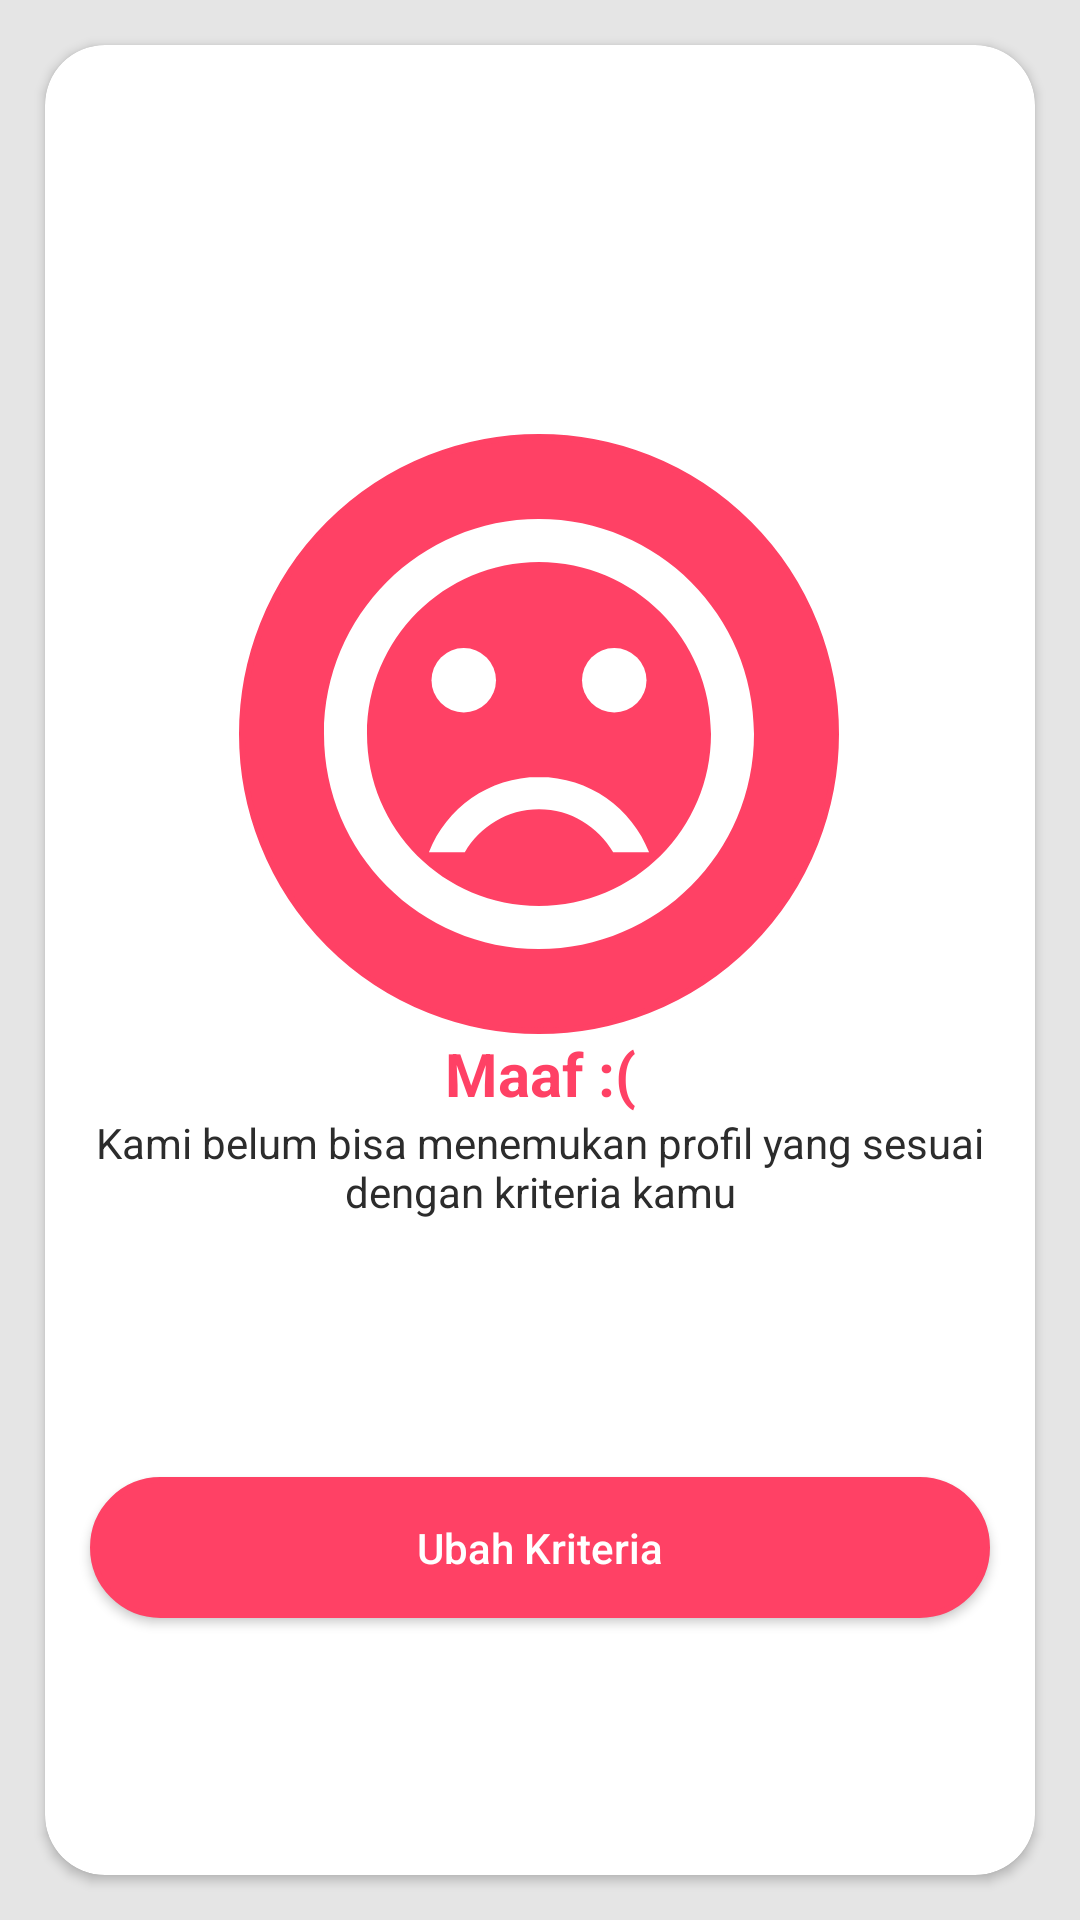

Here is an Android app screen rendered from its layout file. Give the layout XML and the strings, colors and styles it references.
<!-- AndroidManifest.xml: application theme Theme.Design.NoActionBar -->
<!-- res/layout/failed_notif.xml -->
<?xml version="1.0" encoding="utf-8"?>
<androidx.constraintlayout.widget.ConstraintLayout
    xmlns:android="http://schemas.android.com/apk/res/android"
    xmlns:app="http://schemas.android.com/apk/res-auto"
    xmlns:tools="http://schemas.android.com/tools"
    android:layout_width="match_parent"
    android:layout_height="match_parent"
    android:background="@color/bg">

    <androidx.cardview.widget.CardView
        android:layout_width="match_parent"
        android:layout_height="match_parent"
        android:layout_margin="15dp"
        app:cardBackgroundColor="@color/white"
        app:cardCornerRadius="20dp"
        app:layout_constraintBottom_toBottomOf="parent"
        app:layout_constraintTop_toTopOf="parent"
        app:layout_constraintVertical_bias="0.122"
        tools:layout_editor_absoluteX="27dp">

        <androidx.constraintlayout.widget.ConstraintLayout
            android:layout_width="match_parent"
            android:layout_height="match_parent">

            <Button
                android:id="@+id/btNext"
                android:layout_width="match_parent"
                android:layout_height="47dp"
                android:layout_margin="15dp"
                android:background="@drawable/circle_button"
                android:backgroundTint="@color/select"
                android:text="Ubah Kriteria"
                android:textAllCaps="false"
                app:layout_constraintBottom_toBottomOf="parent"
                app:layout_constraintEnd_toEndOf="parent"
                app:layout_constraintStart_toStartOf="parent"
                app:layout_constraintTop_toBottomOf="@+id/textView19"
                tools:ignore="MissingConstraints" />


            <ImageView
                android:layout_width="200dp"
                android:layout_height="200dp"
                android:background="@drawable/bg_circle"
                android:src="@drawable/ic_sad"
                app:layout_constraintBottom_toBottomOf="parent"
                app:layout_constraintEnd_toEndOf="parent"
                app:layout_constraintHorizontal_bias="0.498"
                app:layout_constraintStart_toStartOf="parent"
                app:layout_constraintTop_toTopOf="parent"
                app:layout_constraintVertical_bias="0.316" />

            <TextView
                android:id="@+id/textView19"
                android:layout_width="300dp"
                android:layout_height="wrap_content"
                android:text="Kami belum bisa menemukan profil yang sesuai dengan kriteria kamu"
                android:textAlignment="center"
                android:textColor="@color/abu"
                app:layout_constraintBottom_toBottomOf="parent"
                app:layout_constraintEnd_toEndOf="parent"
                app:layout_constraintStart_toStartOf="parent"
                app:layout_constraintTop_toBottomOf="@+id/textView13"
                app:layout_constraintVertical_bias="0.0"
                tools:ignore="MissingConstraints" />

            <TextView
                android:id="@+id/textView13"
                android:layout_width="wrap_content"
                android:layout_height="wrap_content"
                android:text="Maaf :("
                android:textAllCaps="false"
                android:textColor="@color/select"
                android:textSize="20dp"
                android:textStyle="bold"
                app:layout_constraintBottom_toBottomOf="parent"
                app:layout_constraintEnd_toEndOf="parent"
                app:layout_constraintStart_toStartOf="parent"
                app:layout_constraintTop_toTopOf="parent"
                app:layout_constraintVertical_bias="0.565"
                tools:ignore="MissingConstraints" />



        </androidx.constraintlayout.widget.ConstraintLayout>


    </androidx.cardview.widget.CardView>

</androidx.constraintlayout.widget.ConstraintLayout>
<!-- resources referenced by this layout -->
<resources>
  <color name="abu">#2C2C2C</color>
  <color name="bg">#E5E5E5</color>
  <color name="select">#FF4165</color>
  <color name="white">#FFFFFFFF</color>
  <!-- drawable bg_circle (drawable) -->
  <?xml version="1.0" encoding="utf-8"?>
  <shape xmlns:android="http://schemas.android.com/apk/res/android"
      android:shape="rectangle">
      <corners android:radius="1000dp" />
      <padding
          android:bottom="14dp"
          android:left="14dp"
          android:right="14dp"
          android:top="14dp" />
      <solid android:color="@color/select" />
      <stroke
          android:width="2dip"
          android:color="@color/select" />
  </shape>
  <!-- drawable circle_button (drawable) -->
  <?xml version="1.0" encoding="utf-8"?>
  <shape xmlns:android="http://schemas.android.com/apk/res/android"
      android:shape="rectangle">
      <corners android:radius="1000dp" />
      <solid android:color="#fff" />
      <stroke
          android:width="2dip"
          android:color="#BDBDBD" />
      <padding
          android:bottom="4dp"
          android:left="4dp"
          android:right="4dp"
          android:top="4dp" />
  </shape>
  <!-- drawable ic_sad (drawable) -->
  <vector xmlns:android="http://schemas.android.com/apk/res/android" android:width="100dp"
      android:height="100dp" android:tint="#FFFFFF"
      android:viewportWidth="24" android:viewportHeight="24">
      <path android:fillColor="@android:color/white" android:pathData="M15.5,9.5m-1.5,0a1.5,1.5 0,1 1,3 0a1.5,1.5 0,1 1,-3 0"/>
      <path android:fillColor="@android:color/white" android:pathData="M8.5,9.5m-1.5,0a1.5,1.5 0,1 1,3 0a1.5,1.5 0,1 1,-3 0"/>
      <path android:fillColor="@android:color/white" android:pathData="M11.99,2C6.47,2 2,6.48 2,12s4.47,10 9.99,10C17.52,22 22,17.52 22,12S17.52,2 11.99,2zM12,20c-4.42,0 -8,-3.58 -8,-8s3.58,-8 8,-8 8,3.58 8,8 -3.58,8 -8,8zM12,14c-2.33,0 -4.32,1.45 -5.12,3.5h1.67c0.69,-1.19 1.97,-2 3.45,-2s2.75,0.81 3.45,2h1.67c-0.8,-2.05 -2.79,-3.5 -5.12,-3.5z"/>
  </vector>
</resources>
